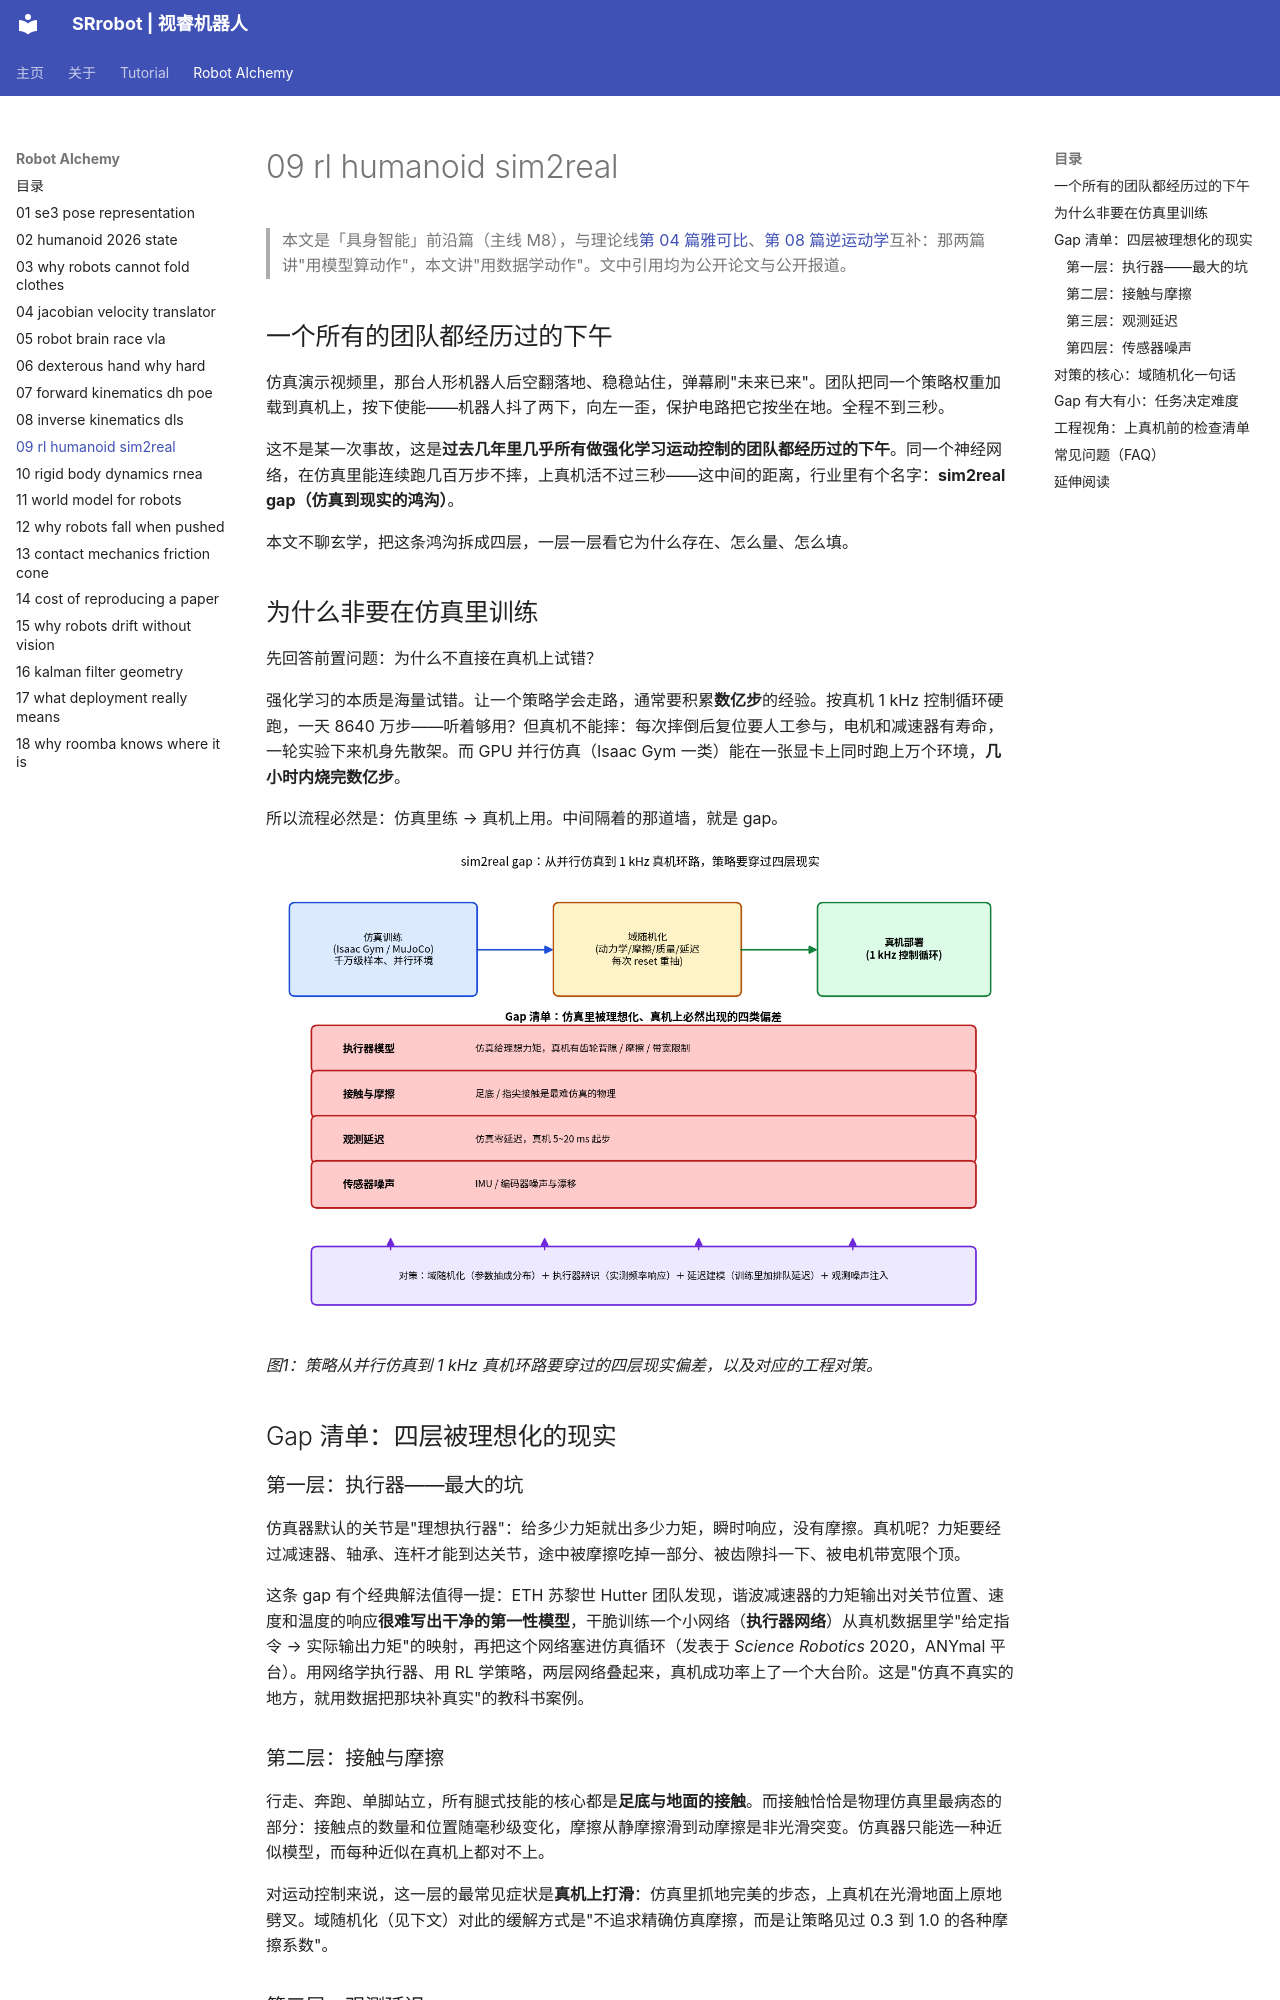

repository: SRrobot-ShiRui/Learning-Robotics-for-beginners · page: Robot_Alchemy/09-rl-humanoid-sim2real/index.html · generator: mkdocs

---
description: "强化学习做人形运动控制深度解读：为什么策略在仿真里满分、上真机就摔——执行器模型、接触摩擦、观测延迟、传感器噪声四层 sim2real gap 逐条拆解，域随机化与执行器网络的原理，含 ETH ANYmal 等公开案例"
---

> 本文是「具身智能」前沿篇（主线 M8），与理论线[第 04 篇雅可比](04-jacobian-velocity-translator.md)、[第 08 篇逆运动学](08-inverse-kinematics-dls.md)互补：那两篇讲"用模型算动作"，本文讲"用数据学动作"。文中引用均为公开论文与公开报道。

## 一个所有的团队都经历过的下午

仿真演示视频里，那台人形机器人后空翻落地、稳稳站住，弹幕刷"未来已来"。团队把同一个策略权重加载到真机上，按下使能——机器人抖了两下，向左一歪，保护电路把它按坐在地。全程不到三秒。

这不是某一次事故，这是**过去几年里几乎所有做强化学习运动控制的团队都经历过的下午**。同一个神经网络，在仿真里能连续跑几百万步不摔，上真机活不过三秒——这中间的距离，行业里有个名字：**sim2real gap（仿真到现实的鸿沟）**。

本文不聊玄学，把这条鸿沟拆成四层，一层一层看它为什么存在、怎么量、怎么填。

## 为什么非要在仿真里训练

先回答前置问题：为什么不直接在真机上试错？

强化学习的本质是海量试错。让一个策略学会走路，通常要积累**数亿步**的经验。按真机 1 kHz 控制循环硬跑，一天 8640 万步——听着够用？但真机不能摔：每次摔倒后复位要人工参与，电机和减速器有寿命，一轮实验下来机身先散架。而 GPU 并行仿真（Isaac Gym 一类）能在一张显卡上同时跑上万个环境，**几小时内烧完数亿步**。

所以流程必然是：仿真里练 → 真机上用。中间隔着的那道墙，就是 gap。

![sim2real gap 四层来源与对策](figs/fig09-01-sim2real-gap.png)

*图1：策略从并行仿真到 1 kHz 真机环路要穿过的四层现实偏差，以及对应的工程对策。*

## Gap 清单：四层被理想化的现实

### 第一层：执行器——最大的坑

仿真器默认的关节是"理想执行器"：给多少力矩就出多少力矩，瞬时响应，没有摩擦。真机呢？力矩要经过减速器、轴承、连杆才能到达关节，途中被摩擦吃掉一部分、被齿隙抖一下、被电机带宽限个顶。

这条 gap 有个经典解法值得一提：ETH 苏黎世 Hutter 团队发现，谐波减速器的力矩输出对关节位置、速度和温度的响应**很难写出干净的第一性模型**，干脆训练一个小网络（**执行器网络**）从真机数据里学"给定指令 → 实际输出力矩"的映射，再把这个网络塞进仿真循环（发表于 *Science Robotics* 2020，ANYmal 平台）。用网络学执行器、用 RL 学策略，两层网络叠起来，真机成功率上了一个大台阶。这是"仿真不真实的地方，就用数据把那块补真实"的教科书案例。

### 第二层：接触与摩擦

行走、奔跑、单脚站立，所有腿式技能的核心都是**足底与地面的接触**。而接触恰恰是物理仿真里最病态的部分：接触点的数量和位置随毫秒级变化，摩擦从静摩擦滑到动摩擦是非光滑突变。仿真器只能选一种近似模型，而每种近似在真机上都对不上。

对运动控制来说，这一层的最常见症状是**真机上打滑**：仿真里抓地完美的步态，上真机在光滑地面上原地劈叉。域随机化（见下文）对此的缓解方式是"不追求精确仿真摩擦，而是让策略见过 0.3 到 1.0 的各种摩擦系数"。

### 第三层：观测延迟

仿真的观测是" instantaneous "的：策略在第 k 步看到的传感器读数就是第 k 步的。真机链路上，IMU 采样、总线传输、策略推理、指令下发，每一环都排队——**端到端延迟 5~20 ms 起步**，对 1 kHz 控制环这不是小数。延迟让策略看到的是"过去的世界"，控制的是"未来的身体"，相位一错，本来稳定的步态也会被自己脚下的滞后推倒。

对策是把延迟**建模进训练**：在仿真里人为插入等价的排队延迟和动作延迟，让策略在训练时就学会带着滞后打准。
